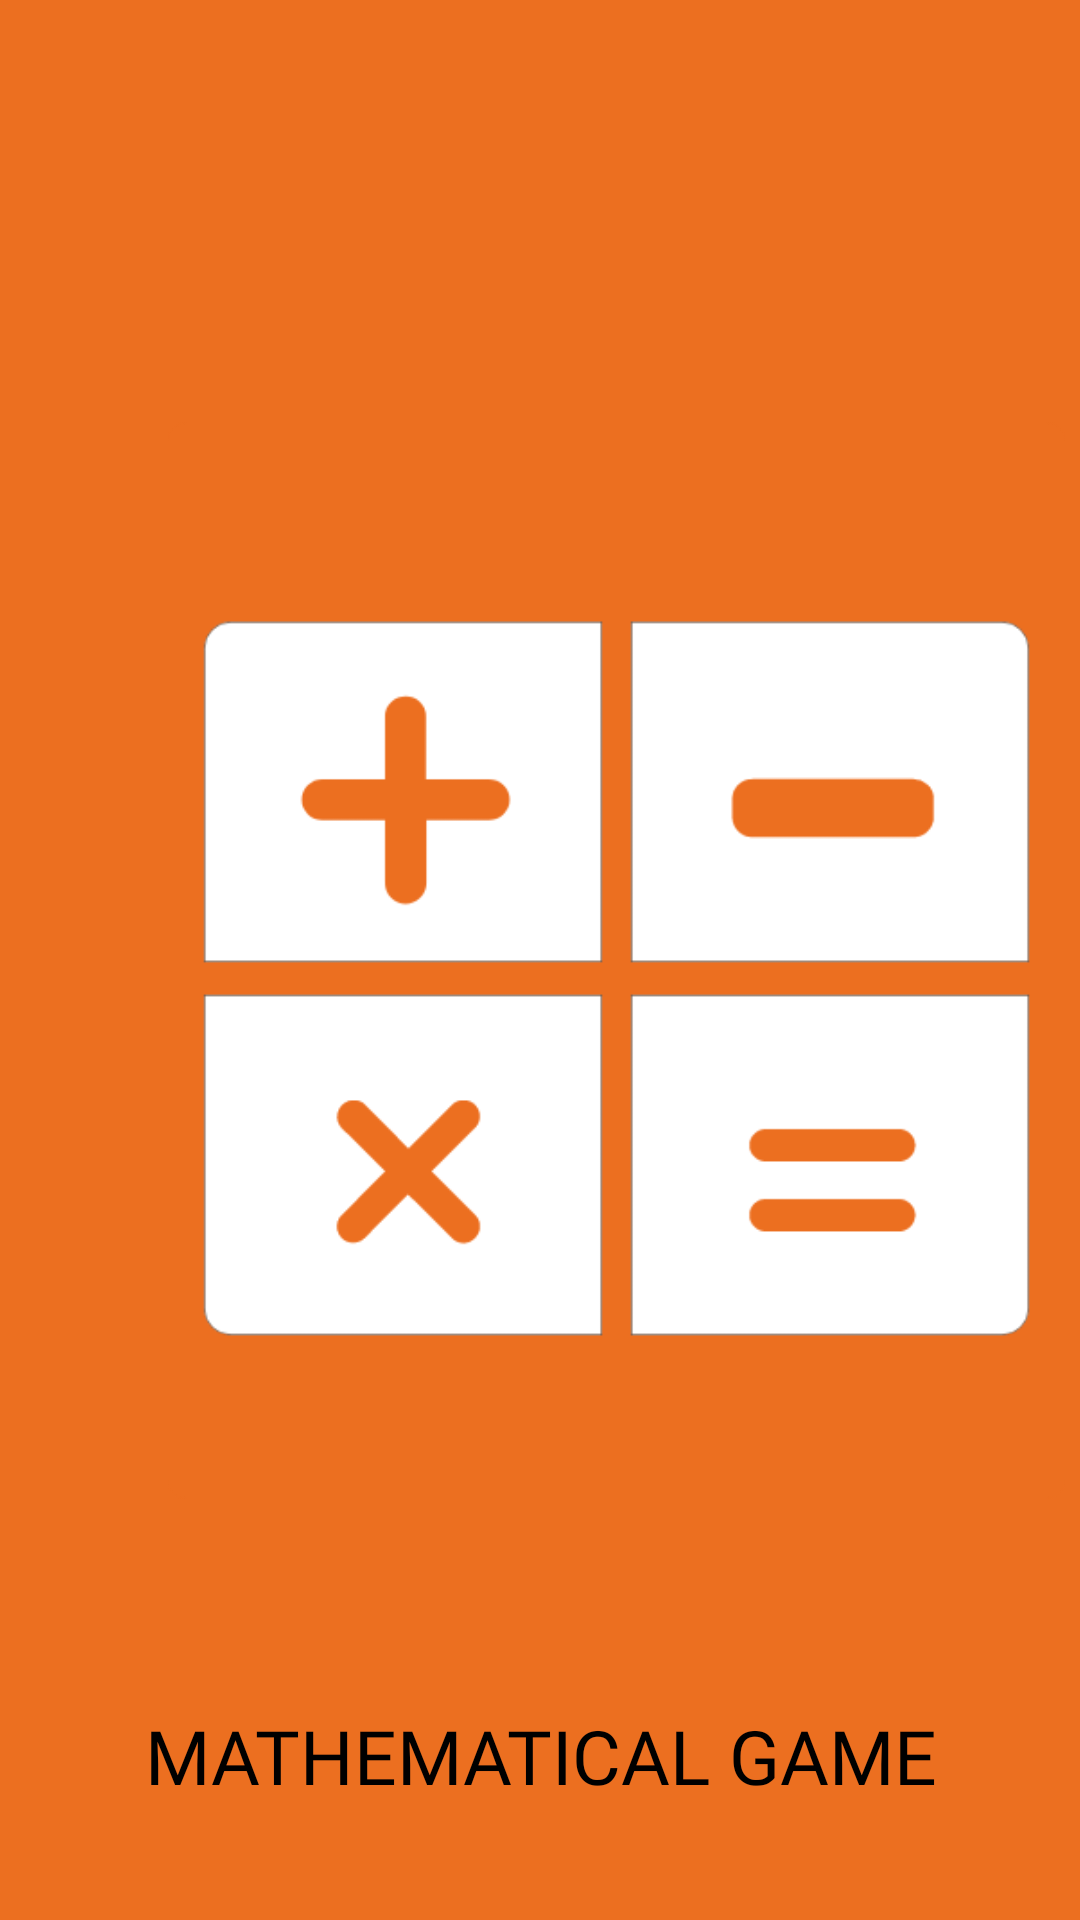

Produce the Android XML layout that renders to this screen, including the resource entries it uses.
<!-- AndroidManifest.xml: application theme Theme.MathTime -->
<!-- res/layout/activity_splash.xml -->
<?xml version="1.0" encoding="utf-8"?>
<androidx.constraintlayout.widget.ConstraintLayout xmlns:android="http://schemas.android.com/apk/res/android"
    xmlns:app="http://schemas.android.com/apk/res-auto"
    xmlns:tools="http://schemas.android.com/tools"
    android:layout_width="match_parent"
    android:layout_height="match_parent"
    android:background="#EC6F20"
    tools:context=".activities.activities.SplashActivity">

    <ImageView
        android:id="@+id/imageView2"
        android:layout_width="299dp"
        android:layout_height="421dp"
        android:layout_marginStart="56dp"
        android:layout_marginLeft="56dp"
        app:layout_constraintBottom_toBottomOf="parent"
        app:layout_constraintStart_toStartOf="parent"
        app:layout_constraintTop_toTopOf="parent"
        app:srcCompat="@drawable/splan"
        android:contentDescription="@string/todo" />

    <TextView
        android:id="@+id/textview"
        android:layout_width="match_parent"
        android:layout_height="?actionBarSize"
        android:background="#EC6F20"
        android:fontFamily="@font/font"
        android:gravity="center"
        android:text="@string/mathematical_game"
        android:textColor="@color/black"
        android:textSize="25sp"
        app:layout_constraintBottom_toBottomOf="parent"
        app:layout_constraintEnd_toEndOf="parent"
        app:layout_constraintStart_toStartOf="parent"
        app:layout_constraintTop_toBottomOf="@+id/imageView2" />
</androidx.constraintlayout.widget.ConstraintLayout>
<!-- resources referenced by this layout -->
<resources>
  <!-- drawable splan: png bitmap (drawable, 16543 bytes) -->
  <string name="mathematical_game">MATHEMATICAL GAME</string>
  <string name="todo">TODO</string>
  <style name="Theme.MathTime" parent="Theme.AppCompat.Light.NoActionBar">
          
          <item name="colorPrimary">@color/purple_500</item>
          <item name="colorPrimaryVariant">@color/black</item>
          <item name="colorOnPrimary">@color/white</item>
          
          <item name="colorSecondary">@color/teal_200</item>
          <item name="colorSecondaryVariant">@color/teal_700</item>
          <item name="colorOnSecondary">@color/black</item>
          
          <item name="android:statusBarColor" tools:targetApi="l">?attr/colorPrimaryVariant</item>
          
      </style>
  <!-- not gathered from this repository: default colours our renderer supplied (Android Studio template values) -->
  <color name="purple_500">#FF6200EE</color>
  <color name="teal_200">#FF03DAC5</color>
  <color name="teal_700">#FF018786</color>
  <color name="black">#FF000000</color>
  <color name="white">#FFFFFFFF</color>
</resources>
